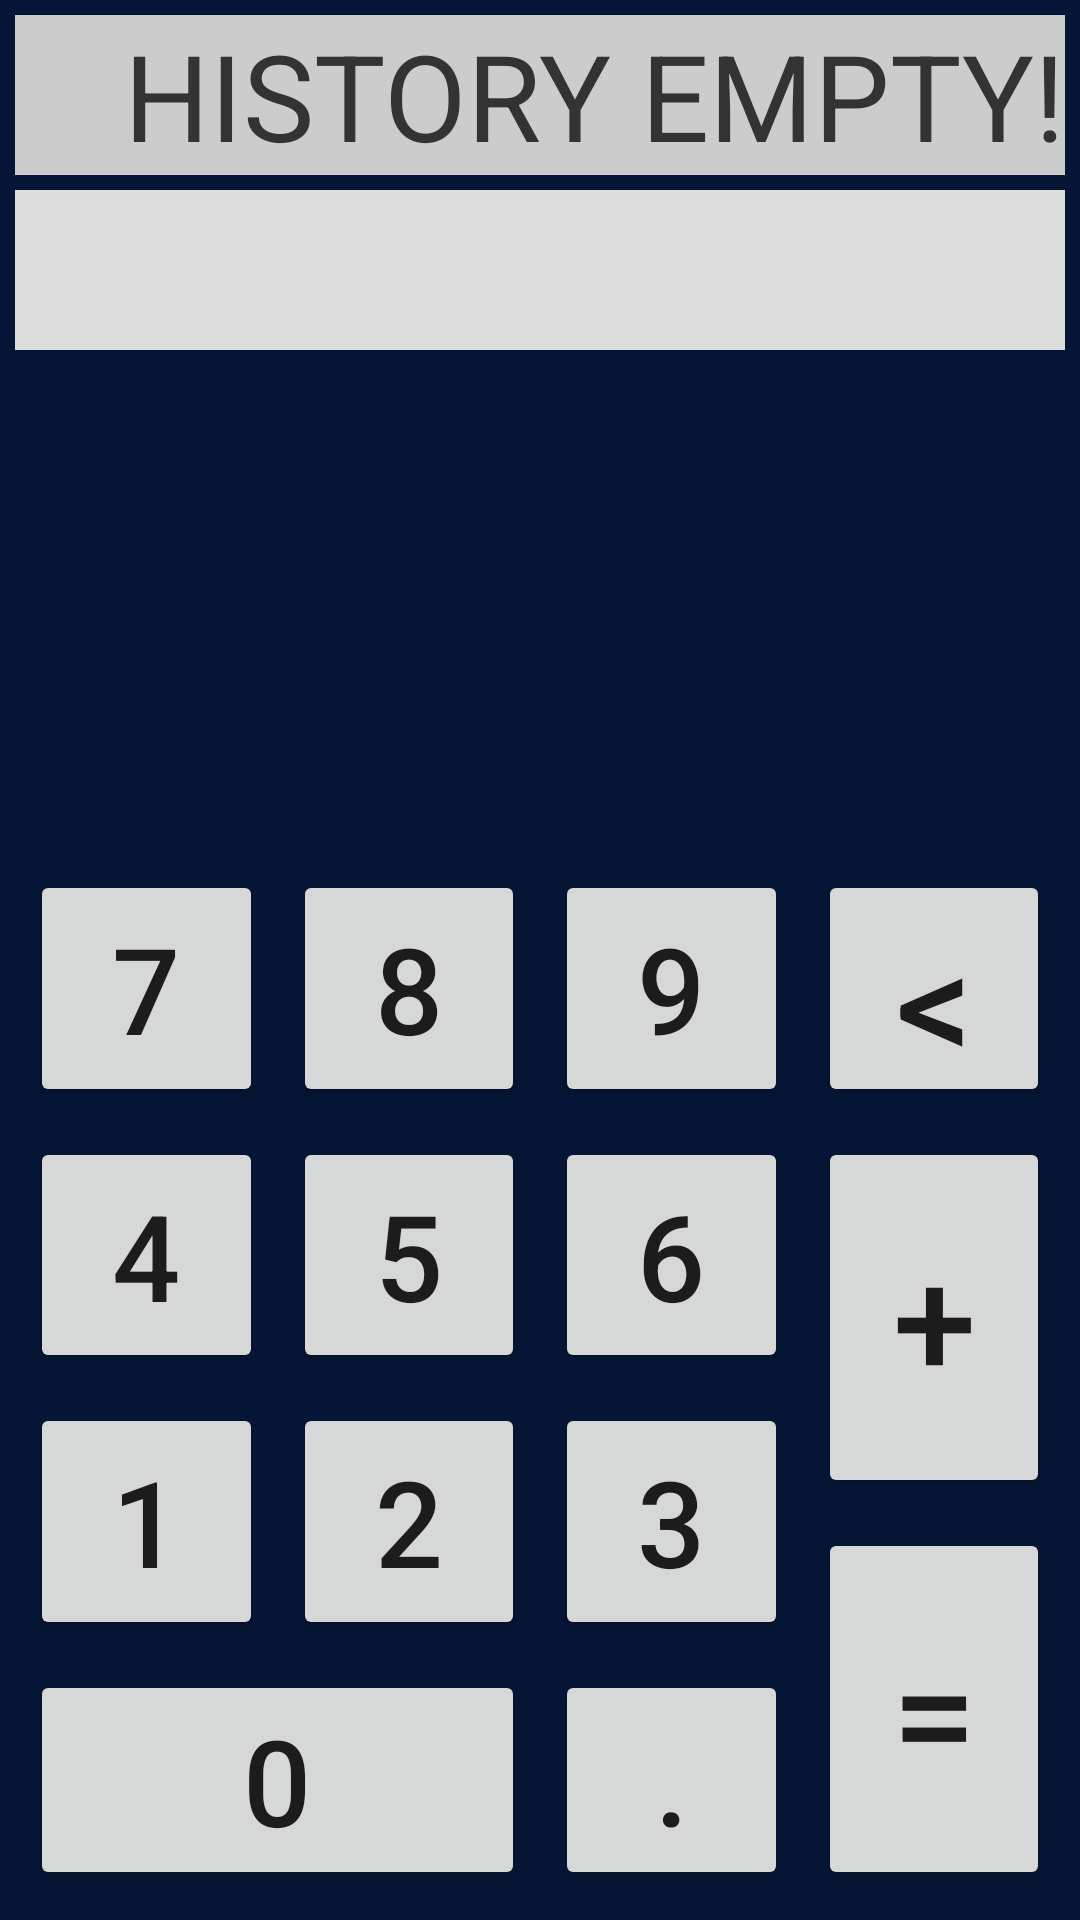

Reconstruct the res/layout file that produces this screen, plus the resources it refers to.
<!-- AndroidManifest.xml: application theme Theme.CRBN -->
<!-- res/layout/activity_calculator.xml -->
<?xml version="1.0" encoding="utf-8"?>
<androidx.constraintlayout.widget.ConstraintLayout
    xmlns:android="http://schemas.android.com/apk/res/android"
    xmlns:app="http://schemas.android.com/apk/res-auto"
    xmlns:tools="http://schemas.android.com/tools"
    android:layout_width="match_parent"
    android:layout_height="match_parent"
    android:background="@color/bg"
    tools:context=".activity.CalculatorActivity"
    tools:ignore="HardcodedText">
    
    
    <TextView
        android:id="@+id/historyTV"
        android:layout_width="match_parent"
        android:layout_height="wrap_content"
        android:background="#ccc"
        android:gravity="end"
        android:textColor="#333"
        android:layout_margin="5dp"
        android:textSize="40sp"
        app:layout_constraintEnd_toEndOf="parent"
        app:layout_constraintStart_toStartOf="parent"
        app:layout_constraintTop_toTopOf="parent"
        tools:text="34+54=88"
        android:text="HISTORY EMPTY!"
        />
    
    <TextView
        android:id="@+id/resultTV"
        android:layout_width="match_parent"
        android:layout_height="wrap_content"
        android:layout_margin="5dp"
        android:background="#dddddd"
        android:gravity="end"
        android:textColor="#000000"
        android:textSize="40sp"
        app:layout_constraintBottom_toTopOf="@id/constraintLayout"
        app:layout_constraintEnd_toEndOf="parent"
        app:layout_constraintStart_toStartOf="parent"
        app:layout_constraintTop_toBottomOf="@+id/historyTV"
        app:layout_constraintVertical_bias="0"
        tools:text="10.5+9=19.6" />
    
    
    <androidx.constraintlayout.widget.ConstraintLayout
        android:id="@+id/constraintLayout"
        android:layout_width="0dp"
        android:layout_height="0dp"
        android:layout_marginLeft="5dp"
        android:layout_marginRight="5dp"
        android:layout_marginBottom="5dp"
        app:layout_constraintBottom_toBottomOf="parent"
        app:layout_constraintDimensionRatio="1:1"
        app:layout_constraintEnd_toEndOf="parent"
        app:layout_constraintHorizontal_bias="0"
        app:layout_constraintStart_toStartOf="parent"
        app:layout_constraintVertical_bias="1">
        
        
        <Button
            android:id="@+id/b7"
            android:layout_width="0dp"
            android:layout_height="0dp"
            android:layout_margin="5dp"
            android:onClick="onBtClick"
            android:text="7"
            android:textSize="40sp"
            app:layout_constraintBottom_toTopOf="@id/b4"
            app:layout_constraintEnd_toStartOf="@+id/b8"
            app:layout_constraintHorizontal_bias="0.5"
            app:layout_constraintStart_toStartOf="parent"
            app:layout_constraintTop_toTopOf="parent"
            app:layout_constraintVertical_bias="0.5" />
        
        <Button
            android:id="@+id/b8"
            android:layout_width="0dp"
            android:layout_height="0dp"
            android:layout_margin="5dp"
            android:onClick="onBtClick"
            android:text="8"
            android:textSize="40sp"
            app:layout_constraintBottom_toTopOf="@+id/b5"
            app:layout_constraintEnd_toStartOf="@+id/b9"
            app:layout_constraintHorizontal_bias="0.5"
            app:layout_constraintStart_toEndOf="@+id/b7"
            app:layout_constraintTop_toTopOf="parent"
            app:layout_constraintVertical_bias="0.5" />
        
        <Button
            android:id="@+id/b9"
            android:layout_width="0dp"
            android:layout_height="0dp"
            android:layout_margin="5dp"
            android:onClick="onBtClick"
            android:text="9"
            android:textSize="40sp"
            app:layout_constraintBottom_toTopOf="@id/b6"
            app:layout_constraintEnd_toStartOf="@id/bDelete"
            app:layout_constraintHorizontal_bias="0.5"
            app:layout_constraintStart_toEndOf="@+id/b8"
            app:layout_constraintTop_toTopOf="parent"
            app:layout_constraintVertical_bias="0.5" />
        
        <Button
            android:id="@+id/b4"
            android:layout_width="0dp"
            android:layout_height="0dp"
            android:layout_margin="5dp"
            android:onClick="onBtClick"
            android:text="4"
            android:textSize="40sp"
            app:layout_constraintBottom_toTopOf="@+id/b1"
            app:layout_constraintEnd_toStartOf="@+id/b5"
            app:layout_constraintHorizontal_bias="0.5"
            app:layout_constraintStart_toStartOf="parent"
            app:layout_constraintTop_toBottomOf="@+id/b7"
            app:layout_constraintVertical_bias="0.5" />
        
        <Button
            android:id="@+id/b5"
            android:layout_width="0dp"
            android:layout_height="0dp"
            android:layout_margin="5dp"
            android:onClick="onBtClick"
            android:text="5"
            android:textSize="40sp"
            app:layout_constraintBottom_toTopOf="@+id/b2"
            app:layout_constraintEnd_toStartOf="@+id/b6"
            app:layout_constraintHorizontal_bias="0.5"
            app:layout_constraintStart_toEndOf="@+id/b4"
            app:layout_constraintTop_toBottomOf="@+id/b8"
            app:layout_constraintVertical_bias="0.5" />
        
        
        <Button
            android:id="@+id/b6"
            android:layout_width="0dp"
            android:layout_height="0dp"
            android:layout_margin="5dp"
            android:onClick="onBtClick"
            android:text="6"
            android:textSize="40sp"
            app:layout_constraintBottom_toTopOf="@+id/b3"
            app:layout_constraintEnd_toStartOf="@id/bPlus"
            app:layout_constraintHorizontal_bias="0.5"
            app:layout_constraintStart_toEndOf="@+id/b5"
            app:layout_constraintTop_toBottomOf="@+id/b9"
            app:layout_constraintVertical_bias="0.5" />
        
        <Button
            android:id="@+id/b1"
            android:layout_width="0dp"
            android:layout_height="0dp"
            android:layout_margin="5dp"
            android:onClick="onBtClick"
            android:text="1"
            android:textSize="40sp"
            app:layout_constraintBottom_toTopOf="@id/b0"
            app:layout_constraintEnd_toStartOf="@+id/b2"
            app:layout_constraintHorizontal_bias="0.5"
            app:layout_constraintStart_toStartOf="parent"
            app:layout_constraintTop_toBottomOf="@+id/b4"
            app:layout_constraintVertical_bias="0.5" />
        
        <Button
            android:id="@+id/b2"
            android:layout_width="0dp"
            android:layout_height="0dp"
            android:layout_marginLeft="5dp"
            android:layout_marginTop="5dp"
            android:layout_marginRight="5dp"
            android:onClick="onBtClick"
            android:text="2"
            android:textSize="40sp"
            app:layout_constraintBottom_toBottomOf="@id/b1"
            app:layout_constraintEnd_toStartOf="@+id/b3"
            app:layout_constraintHorizontal_bias="0.5"
            app:layout_constraintStart_toEndOf="@+id/b1"
            app:layout_constraintTop_toBottomOf="@+id/b5"
            app:layout_constraintVertical_bias="0.5" />
        
        <Button
            android:id="@+id/b3"
            android:layout_width="0dp"
            android:layout_height="0dp"
            android:layout_margin="5dp"
            android:onClick="onBtClick"
            android:text="3"
            android:textSize="40sp"
            app:layout_constraintBottom_toTopOf="@id/bDot"
            app:layout_constraintEnd_toStartOf="@id/bResult"
            app:layout_constraintHorizontal_bias="0.5"
            app:layout_constraintStart_toEndOf="@+id/b2"
            app:layout_constraintTop_toBottomOf="@+id/b6"
            app:layout_constraintVertical_bias="0.5" />
        
        
        <Button
            android:id="@+id/bDelete"
            android:layout_width="0dp"
            android:layout_height="0dp"
            android:layout_marginLeft="5dp"
            android:layout_marginTop="5dp"
            android:layout_marginRight="5dp"
            android:onClick="onBtClick"
            android:text="&lt;"
            android:textSize="50sp"
            app:layout_constraintBottom_toBottomOf="@id/b9"
            app:layout_constraintEnd_toEndOf="parent"
            app:layout_constraintHorizontal_bias="0.5"
            app:layout_constraintStart_toEndOf="@id/b9"
            app:layout_constraintTop_toTopOf="parent"
            app:layout_constraintVertical_bias="0.5" />
        
        <Button
            android:id="@+id/bPlus"
            android:layout_width="0dp"
            android:layout_height="0dp"
            android:layout_marginStart="5dp"
            android:layout_marginLeft="5dp"
            android:layout_marginTop="10dp"
            android:layout_marginEnd="5dp"
            android:layout_marginRight="5dp"
            android:layout_marginBottom="5dp"
            android:layout_weight="1"
            android:onClick="onBtClick"
            android:text="+"
            android:textSize="50sp"
            app:layout_constraintBottom_toTopOf="@id/bResult"
            app:layout_constraintEnd_toEndOf="parent"
            app:layout_constraintHorizontal_bias="0.5"
            app:layout_constraintStart_toEndOf="@id/b6"
            app:layout_constraintTop_toBottomOf="@+id/bDelete"
            app:layout_constraintVertical_bias="0.5" />
        
        <Button
            android:id="@+id/bResult"
            android:layout_width="0dp"
            android:layout_height="0dp"
            android:layout_margin="5dp"
            android:onClick="onBtClick"
            android:text="="
            android:textSize="50sp"
            app:layout_constraintBottom_toBottomOf="parent"
            app:layout_constraintEnd_toEndOf="parent"
            app:layout_constraintHorizontal_bias="0.5"
            app:layout_constraintStart_toEndOf="@id/b3"
            app:layout_constraintTop_toBottomOf="@id/bPlus"
            app:layout_constraintVertical_bias="0.5" />
        
        
        <Button
            android:id="@+id/b0"
            android:layout_width="0dp"
            android:layout_height="wrap_content"
            android:layout_marginStart="5dp"
            android:layout_marginLeft="5dp"
            android:layout_marginTop="5dp"
            android:layout_marginBottom="5dp"
            android:onClick="onBtClick"
            android:text="0"
            android:textSize="40sp"
            app:layout_constraintBottom_toBottomOf="parent"
            app:layout_constraintEnd_toEndOf="@id/b2"
            app:layout_constraintHorizontal_bias="0.5"
            app:layout_constraintStart_toStartOf="parent"
            app:layout_constraintTop_toBottomOf="@id/b1"
            app:layout_constraintVertical_bias="0.5" />
        
        <Button
            android:id="@+id/bDot"
            android:layout_width="0dp"
            android:layout_height="wrap_content"
            android:layout_marginTop="5dp"
            android:layout_marginEnd="10dp"
            android:layout_marginRight="10dp"
            android:layout_marginBottom="5dp"
            android:onClick="onBtClick"
            android:text="."
            android:textSize="40sp"
            app:layout_constraintBottom_toBottomOf="parent"
            app:layout_constraintEnd_toStartOf="@id/bResult"
            app:layout_constraintHorizontal_bias="0.5"
            app:layout_constraintStart_toStartOf="@id/b3"
            app:layout_constraintTop_toBottomOf="@id/b3"
            app:layout_constraintVertical_bias="0.5" />
    
    
    </androidx.constraintlayout.widget.ConstraintLayout>


</androidx.constraintlayout.widget.ConstraintLayout>
<!-- resources referenced by this layout -->
<resources>
  <color name="bg">#051535</color>
  <style name="Theme.CRBN" parent="Theme.MaterialComponents.DayNight.NoActionBar">
          
          <item name="colorPrimary">@color/purple_500</item>
          <item name="colorPrimaryVariant">@color/purple_700</item>
          <item name="colorOnPrimary">@color/white</item>
          
          <item name="colorSecondary">@color/teal_200</item>
          <item name="colorSecondaryVariant">@color/teal_700</item>
          <item name="colorOnSecondary">@color/black</item>
          
          <item name="android:statusBarColor" tools:targetApi="l">?attr/colorPrimaryVariant</item>
          
      </style>
  <color name="purple_500">#FF6200EE</color>
  <color name="purple_700">#FF3700B3</color>
  <color name="white">#FFFFFFFF</color>
  <color name="teal_200">#FF03DAC5</color>
  <color name="teal_700">#FF018786</color>
  <color name="black">#FF000000</color>
</resources>
